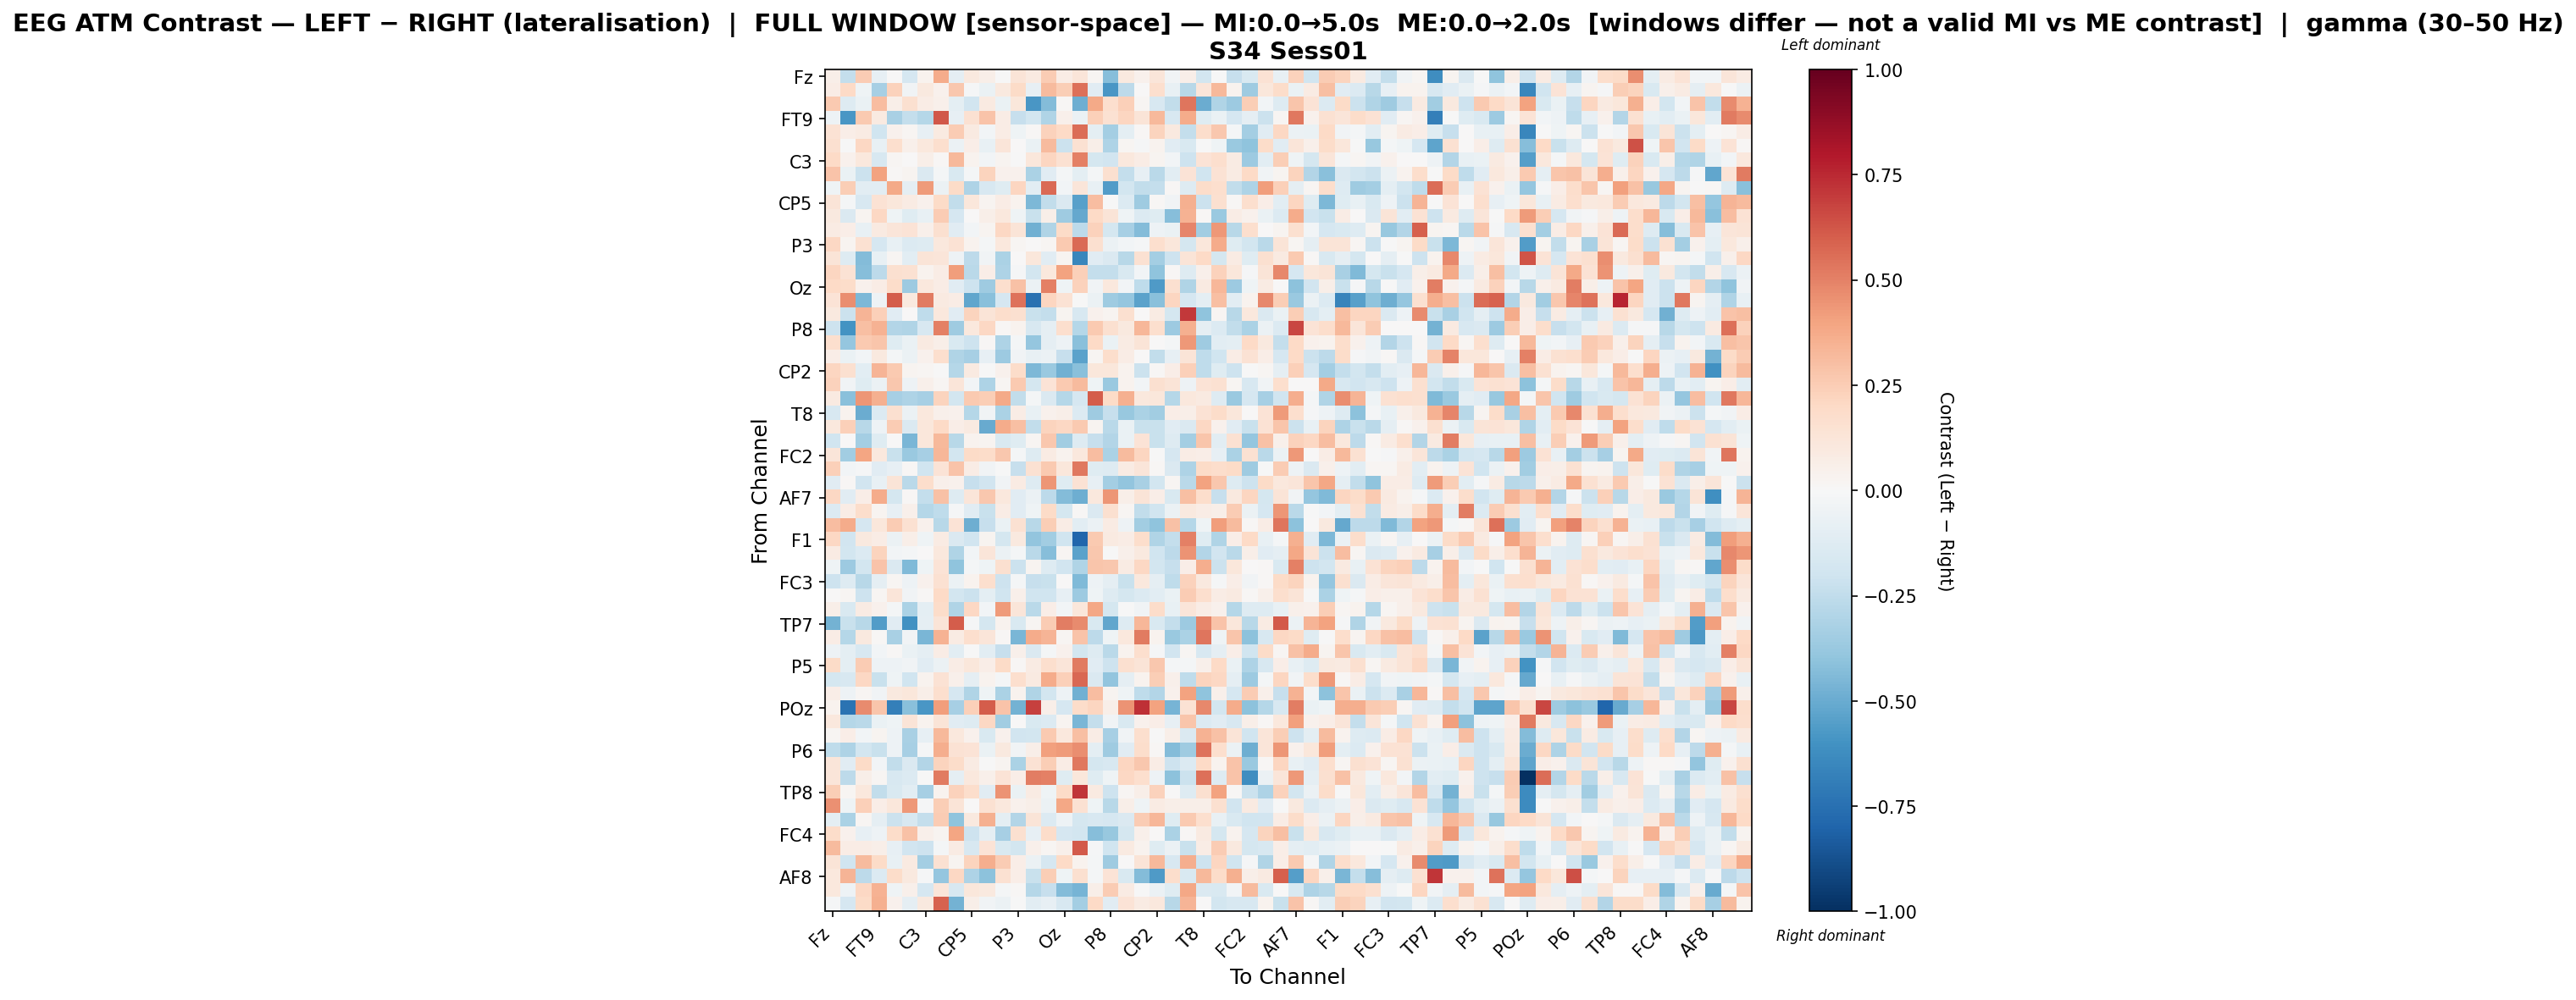

Source data for this figure (header and first rows):
, Fz, F3, F7, FT9, FC5, FC1, C3, T7, TP9, CP5, CP1, Pz, P3, P7, O1, Oz, O2, P4, P8, TP10, CP6, CP2, Cz
Fz, 0.06105, -0.2372, 0.2524, -0.07826, 0.0006961, -0.1646, 0.03638, 0.3695, -0.09004, 0.09771, 0.05497, -0.001806, 0.1259, 0.08598, 0.2502, 0.07585, 0.1213, 0.01719, -0.4233, 0.09674, 0.03917, 0.1203, -0.03719
F3, 0.07203, 0.197, -0.0436, -0.3332, 0.2317, -0.037, 0.09955, 0.03918, 0.2725, -0.01503, -0.06744, 0.09872, 0.1937, -0.0848, 0.3177, 0.2443, 0.5545, -0.1145, -0.5824, -0.2605, 0.003004, 0.1681, -0.07669
F7, 0.2586, -0.1304, -0.06269, 0.3064, 0.05523, 0.1586, 0.0762, 0.05355, -0.09818, -0.1886, 0.08951, -0.06409, 0.1149, -0.5786, -0.4352, 0.01437, -0.49, 0.3801, 0.1687, 0.2384, 0.01866, -0.162, -0.2467
FT9, -0.05307, -0.5827, 0.2592, 0.09127, -0.3245, -0.2387, -0.2866, 0.619, -0.08018, 0.1487, 0.2865, 0.07495, -0.2296, -0.1816, -0.2973, 0.05051, -0.06055, 0.2362, 0.1516, 0.2176, 0.1307, 0.322, -0.1634
FC5, 0.1469, 0.0651, 0.08571, -0.1985, 0.04187, 0.01933, -0.07907, 0.09053, 0.2512, 0.09134, -0.0282, 0.07158, -0.04686, 0.009342, 0.2342, 0.1974, 0.5564, -0.09856, -0.3364, -0.09555, 0.01005, 0.2237, 0.09412
FC1, 0.1566, -0.006642, 0.2034, -0.07791, 0.1676, 0.04765, 0.1045, 0.1689, -0.05573, 0.06721, -0.07667, 0.1205, 0.007095, -0.06774, 0.3191, -0.2175, 0.153, 0.05847, -0.3084, 0.01807, -0.008901, 0.03652, -0.111
C3, 0.1993, 0.03915, 0.1057, -0.1572, 0.01932, 0.004025, 0.05515, 0.01153, 0.3244, 0.03575, -0.03096, 0.02831, -0.00617, 0.115, 0.2127, 0.153, 0.5017, -0.1737, -0.193, 0.1017, 0.07753, 0.02464, -0.02856
T7, 0.2883, -0.07018, -0.2122, 0.4025, 0.008133, 0.0294, -0.1459, -0.02209, -0.155, -0.01816, 0.2225, 0.04575, 0.04033, -0.3202, -0.1167, -0.02118, -0.09439, -0.01717, 0.158, -0.2393, -0.08034, -0.2672, -0.1081
TP9, -0.04044, 0.2427, -0.1033, -0.1091, 0.3751, -0.08733, 0.4225, -0.05669, 0.1891, -0.3077, -0.1635, -0.1228, 0.2127, -0.1077, 0.5625, -0.02476, 0.1184, -0.07559, -0.5607, -0.184, -0.2477, -0.2369, 0.01324
CP5, 0.1324, -0.02025, -0.1602, 0.1416, 0.1146, 0.0809, 0.0392, 0.193, -0.2433, 0.1126, 0.03083, 0.07758, 0.03654, -0.4507, -0.2476, -0.1415, -0.5399, 0.3063, -0.0009225, -0.1381, -0.3579, 0.008854, -0.03469
CP1, 0.09898, -0.1407, 0.0296, 0.2093, -0.04608, -0.1181, -0.07337, 0.2531, -0.1712, 0.001549, 0.05482, 0.1082, -0.04683, -0.223, 0.05534, -0.3551, -0.5093, 0.2024, 0.1267, -0.04606, -0.137, -0.1238, -0.4277
Pz, 0.08426, 0.06761, -0.07299, 0.09174, 0.1195, 0.1351, 0.05211, 0.1578, -0.114, -0.02692, 0.03061, 0.2038, 0.1326, -0.4841, -0.3013, 0.1925, -0.2579, 0.2274, -0.1736, -0.3356, -0.437, -0.04767, -0.06285
P3, 0.2068, 0.02752, 0.1518, -0.17, -0.07116, -0.136, -0.1318, 0.1066, 0.147, 0.03145, -0.01601, 0.1061, 0.02168, 0.00181, 0.02173, 0.2642, 0.5692, 0.1626, -0.05881, -0.02376, -0.008369, 0.166, 0.1122
P7, 0.1271, -0.1312, -0.4359, -0.07216, 0.01621, -0.1089, 0.131, 0.1211, -0.04819, -0.2653, -0.03528, -0.3174, 0.005226, 0.1169, -0.1121, 0.02603, -0.6503, -0.1121, -0.141, -0.2762, 0.1509, -0.3402, -0.2042
O1, 0.2151, 0.1457, -0.4227, -0.2653, 0.1632, 0.1487, 0.03607, 0.07302, 0.4161, -0.2674, 0.06502, -0.3108, -0.008959, -0.1815, 0.1034, 0.4029, 0.2347, -0.2378, -0.2353, -0.1506, -0.03013, -0.4035, 0.009182
Oz, 0.202, 0.1863, 0.04154, 0.07561, 0.1853, -0.3635, 0.1054, 0.07058, -0.1109, -0.2038, -0.3561, 0.1695, 0.2955, -0.05611, 0.5037, -0.04624, 0.2326, -0.03152, 0.1035, -0.02811, -0.2541, -0.5688, 0.1632
O2, 0.1379, 0.4656, -0.4471, -0.0543, 0.6067, 0.09902, 0.5234, 0.09174, 0.07799, -0.5234, -0.4172, -0.1712, 0.5393, -0.7472, 0.2186, 0.1427, -0.0003495, -0.05879, -0.3539, -0.3892, -0.5368, -0.418, 0.2125
P4, 0.09785, -0.2122, 0.3413, 0.242, -0.1114, 7.040951023602292e-06, -0.256, 0.1052, -0.1122, 0.2201, 0.1259, 0.1727, 0.1578, -0.2229, -0.2364, 0.02507, -0.1586, 0.04535, 0.03099, 0.1592, 0.003075, 0.07928, -0.1728
P8, -0.2096, -0.6012, 0.2972, 0.3453, -0.2895, -0.3002, -0.1613, 0.5017, -0.3581, 0.1086, 0.2063, 0.008275, 0.03528, -0.1578, -0.08673, 0.1658, -0.2885, 0.259, 0.1584, 0.1007, 0.3283, 0.1718, -0.3645
TP10, 0.165, -0.3884, 0.2648, 0.2737, -0.1219, -0.06946, 0.09331, 0.06213, -0.1528, -0.204, 0.00947, -0.3069, -0.02298, -0.3854, -0.0866, -0.05048, -0.4186, 0.1957, -0.06749, 0.07862, 0.13, 0.00497, -0.01573
CP6, 0.0663, -0.06778, -0.02612, 0.09715, -0.01661, -0.05889, 0.04628, 0.1692, -0.3018, -0.3328, -0.08569, -0.3631, -0.03136, -0.07687, -0.06245, -0.2297, -0.539, 0.02125, 0.1768, 0.07372, 0.006819, -0.249, -0.07865
CP2, 0.2177, 0.1627, -0.1088, 0.339, 0.262, 0.0239, 0.01802, -0.001808, -0.2828, 0.08915, -0.006007, 0.04643, 0.1833, -0.4511, -0.3683, -0.4773, -0.4166, 0.1097, 0.1127, 0.03313, -0.2139, 0.01086, 0.06372
Cz, 0.2339, -0.03794, -0.1213, -0.05504, 0.268, -0.04753, 0.05075, 0.02317, 0.1213, -0.02886, -0.3071, 0.02202, 0.2619, -0.1726, 0.1405, 0.264, 0.3199, -0.0422, -0.3683, 0.03836, -0.02709, 0.1586, 0.1324
C4, 0.08908, -0.4148, 0.4441, 0.3568, -0.3339, -0.3095, -0.3292, 0.2233, -0.1858, 0.2632, 0.2451, 0.3761, -0.2428, -0.0198, -0.1424, -0.283, -0.1666, 0.6047, 0.1944, 0.356, 0.107, 0.1153, -0.2829
T8, -0.1616, 0.03287, -0.4966, -0.1363, 0.1631, -0.05761, 0.1044, 0.04913, 0.04166, -0.2813, -0.03134, -0.3196, 0.07759, -0.07774, 0.04302, 0.0597, -0.136, -0.3585, -0.2302, -0.3827, -0.3153, -0.3441, 0.06526
FT10, 0.105, 0.2404, -0.2758, -0.05407, 0.2554, -0.1446, 0.1124, 0.1964, 0.06844, 0.09003, -0.5014, 0.3718, 0.2999, -0.2462, 0.2262, 0.2107, 0.2594, 0.02449, -0.2701, -0.06903, -0.2197, -0.2227, -0.1108
FC6, -0.199, 0.005558, -0.3411, -0.1243, 0.004152, -0.4539, 0.1132, 0.3233, -0.2757, 0.03179, 0.02904, -0.1546, -0.1205, 0.0209, 0.2718, -0.3441, -0.1306, -0.2343, -0.2941, -0.06585, 0.1383, -0.2237, -0.1277
FC2, 0.1183, -0.3449, 0.3977, 0.1018, -0.2229, -0.3716, -0.3299, 0.3332, -0.1845, 0.1922, 0.1844, 0.267, -0.01945, -0.1295, 0.07972, 0.03753, 0.1024, 0.3077, -0.3167, 0.3191, 0.2185, -0.007682, -0.1669
F4, 0.2369, -0.02473, -0.01306, -0.113, -0.0848, 0.01002, -0.197, 0.1403, 0.2851, 0.0716, -0.03695, -0.004778, -0.2309, 0.1516, 0.2583, 0.111, 0.5298, -0.1247, -0.1288, 0.08589, 0.1233, 0.01519, -0.1408
F8, -0.1152, 0.01227, -0.1914, -0.07085, 0.1298, -0.2661, 0.173, 0.05044, 0.04484, -0.2318, -0.1877, -0.03497, 0.0843, -0.1259, 0.4388, -0.1184, 0.144, -0.08409, -0.3389, -0.3938, -0.3236, -0.1826, 0.02221
AF7, 0.2042, -0.1109, 0.06572, 0.3742, -0.1749, 0.009631, -0.2344, 0.2919, -0.1314, 0.1217, 0.2707, 0.1049, -0.1123, -0.05474, -0.2623, -0.4351, -0.4874, 0.1083, 0.4395, 0.06001, 0.1257, 0.06573, -0.1529
AF3, -0.1352, 0.07616, 0.1744, 0.02572, -0.07869, 0.05236, -0.2873, -0.2501, -0.01021, -0.116, -0.2217, 0.07441, -0.1151, -0.04094, 0.1894, -0.1786, 0.01104, -0.1465, 0.16, 0.02206, -0.2475, -0.2026, -0.06082
AFz, 0.3093, 0.3746, -0.1698, 0.1111, 0.2509, 0.1509, 0.03921, -0.2797, 0.1353, -0.4914, -0.2302, -0.06471, 0.1555, -0.2753, 0.25, 0.0778, -0.1089, -0.05997, 0.08029, -0.04817, -0.3477, -0.4028, 0.2925
F1, 0.2067, -0.1882, 0.09539, 0.07778, -0.05636, 0.06244, -0.04463, 0.08515, -0.142, -0.1944, 0.02657, -0.1782, 0.09527, -0.3929, -0.344, -0.1971, -0.7897, 0.2587, 0.09309, 0.07445, 0.1756, -0.302, -0.2376
F5, 0.08497, -0.1855, -0.1389, 0.2217, -0.02472, -0.0185, 0.004358, 0.108, -0.3024, -0.02709, 0.125, -0.0571, -0.0199, -0.2666, -0.4256, 0.01876, -0.5347, 0.2696, -0.004179, 0.05055, 0.09587, -0.1967, -0.2634
FT7, -0.0396, -0.364, -0.181, 0.2865, -0.1417, -0.4441, -0.04345, 0.1373, -0.4058, -0.02224, -0.03957, 0.1566, -0.2173, 0.02997, -0.1254, -0.1948, -0.2995, 0.2809, 0.2708, 0.08122, 0.2083, -0.1835, -0.2288
FC3, -0.2045, -0.1325, -0.2749, -0.09172, 0.02146, -0.04747, 0.0407, 0.1535, -0.05726, 0.03185, 0.1666, -0.2063, -0.01834, -0.2289, -0.2204, 0.002689, -0.4394, -0.04865, -0.08801, -0.2198, 0.1028, -0.08896, -0.2538
C1, 0.004967, 0.01882, -0.2039, 0.02116, 0.1208, -0.03833, 0.008119, 0.1963, -0.1855, -0.2121, -0.09702, -0.2024, 0.05101, -0.1961, -0.1969, -0.08338, -0.3643, -0.04241, -0.1312, -0.1731, -0.1345, -0.1083, -0.06844
C5, 0.05684, -0.1525, 0.08503, 0.04611, -0.02195, -0.3192, -0.09696, 0.1837, -0.2981, 0.207, -0.02498, 0.4287, 0.1181, -0.2711, 0.07027, -0.02691, 0.1105, 0.3892, -0.1724, -0.002339, -0.03429, 0.183, -0.07802
TP7, -0.4698, -0.2217, -0.2797, -0.5615, -0.1105, -0.6076, -0.09047, 0.1265, 0.6069, -0.009353, -0.1734, 0.03181, -0.1538, 0.0182, 0.2542, 0.5151, 0.4696, -0.1545, -0.5205, -0.1295, 0.3304, -0.1562, -0.2394
CP3, 0.07477, -0.2833, 0.09657, 0.01329, -0.3236, -0.03761, -0.4565, 0.3489, 0.08469, 0.1655, 0.1216, 0.0129, -0.4595, 0.3684, 0.3412, 0.02126, 0.2853, -0.2613, -0.04005, 0.1045, 0.5165, 0.03631, -0.3708
P1, -0.05221, -0.09727, -0.1617, -0.02417, 0.01301, -0.06918, -0.09209, 0.07168, -0.1055, -0.0008846, -0.108, -0.2331, 0.04742, -0.1442, -0.02136, 0.04214, -0.1862, -0.1309, -0.2661, 0.039, 0.1664, -0.01163, -0.1916
P5, 0.1886, -0.09555, 0.2551, -0.05342, -0.04859, -0.03557, -0.1144, -0.05893, 0.073, 0.1143, 0.06589, 0.1929, 0.0123, 0.07844, 0.1649, 0.123, 0.5168, -0.1169, -0.2082, 0.159, 0.1284, 0.2666, -0.01646
PO7, -0.1794, -0.1599, 0.2078, -0.2257, -0.0407, -0.1991, 0.03215, 0.1453, 0.0531, -0.09279, 0.03221, -0.01868, 0.1708, 0.08896, 0.3723, 0.2369, 0.5779, -0.1472, -0.393, -0.08712, 0.03133, 0.2424, 0.0472
PO3, 0.06906, -0.04805, 0.0193, -0.03886, 0.09485, 0.1136, 0.05519, 0.1718, -0.1656, -0.3042, -0.03928, -0.3125, 0.03339, -0.2991, -0.1806, -0.05007, -0.4817, 0.3084, 0.02637, -0.04415, -0.2548, -0.2928, 0.04271
POz, 0.03188, -0.7391, 0.4718, 0.2768, -0.6856, -0.4153, -0.5817, 0.4196, -0.3301, 0.241, 0.6042, 0.2852, -0.4703, 0.6815, 0.06187, -0.168, 0.1874, 0.2173, 0.05808, 0.4505, 0.7313, 0.4049, -0.4664
PO4, 0.1059, -0.2823, -0.2693, -0.06746, -0.04028, 0.1326, 0.03642, 0.128, -0.1109, -0.1283, 0.2109, -0.3465, 0.0005416, -0.1498, -0.1392, 0.02611, -0.455, -0.2377, -0.03245, -0.1486, 0.03921, 0.06962, -0.08481
PO8, 0.01985, 0.06966, -0.02738, 0.02614, -0.05365, -0.3214, -0.08222, 0.3269, 0.1051, 0.04585, -0.155, 0.04506, -0.189, -0.1874, 0.2613, 0.1044, 0.301, 0.07111, -0.3357, -0.03463, 0.1654, -0.003907, 0.05496
P6, -0.257, -0.306, -0.1858, -0.2221, -0.05284, -0.3289, -0.01438, 0.3649, 0.1473, 0.1383, -0.06862, 0.09487, -0.03364, 0.05794, 0.407, 0.4284, 0.4671, -0.0957, -0.3584, -0.1101, 0.1763, 0.01416, -0.4299
CPz, 0.1201, -0.1125, 0.195, -0.02797, -0.2469, -0.1433, -0.2924, 0.2251, 0.1828, 0.07887, -0.004357, 0.02375, -0.3142, 0.1447, 0.2486, 0.07532, 0.527, -0.1763, -0.161, 0.2165, 0.2662, 0.07359, -0.2068
CP4, 0.1206, -0.2616, 0.05924, 0.01595, -0.1583, -0.1365, -0.007716, 0.5217, -0.09229, 0.1091, 0.04701, 0.1398, 0.07008, 0.5152, 0.5022, -0.1174, 0.1155, -0.1211, -0.04078, 0.2082, 0.1706, -0.05408, -0.4119
TP8, 0.2492, 0.01916, 0.1078, -0.2426, -0.1555, -0.1088, -0.3344, 0.03337, 0.2315, 0.1764, -0.1162, 0.4453, -0.06482, 0.08295, -0.04144, 0.1952, 0.7119, 0.0925, -0.2079, 0.02311, 0.05792, 0.2312, 0.003156
C6, 0.4568, -0.04558, 0.2391, 0.06297, 0.1142, 0.4298, -0.01438, 0.2455, 0.1324, 0.007518, 0.1512, 0.1016, 0.04624, 0.05587, -0.05903, 0.3881, 0.1523, -0.04528, -0.2802, 0.05841, -0.04355, 0.07977, 0.05719
C2, -0.1003, -0.3159, 0.02265, -0.08737, -0.2162, -0.1585, -0.2404, 0.2556, -0.4003, 0.101, 0.3538, -0.0997, -0.2917, 0.127, -0.1364, -0.0539, -0.1769, -0.1566, -0.1693, -0.144, 0.2508, 0.3321, -0.1174
FC4, 0.1816, 0.03978, -0.08583, -0.04793, 0.1812, 0.2953, 0.05158, 0.02723, 0.3911, -0.2102, -0.0934, -0.3331, 0.1563, -0.08235, 0.1817, -0.1647, -0.18, -0.4248, -0.3804, -0.1765, 0.04981, 0.00163, -0.3192
FT8, 0.3174, 0.07091, 0.07621, 0.05728, -0.08476, -0.188, -0.2084, -0.02267, 0.08316, -0.1579, 0.135, -0.1494, -0.1849, 0.04933, 0.01719, 0.05176, 0.6149, -0.01532, -0.2005, 0.09133, 0.03252, -0.1196, -0.05601
F6, 0.1265, -0.197, 0.3133, 0.1936, -0.07512, 0.08743, -0.3372, 0.1561, 0.02552, 0.2205, 0.3648, 0.2526, 0.06751, -0.06208, -0.1686, 0.1999, 0.03255, -0.0216, -0.3537, 0.006613, 0.1259, 0.3254, -0.1577
AF8, 0.1064, 0.3398, -0.2599, -0.1354, 0.1823, 0.09851, -0.01045, -0.3899, 0.2094, -0.3122, -0.4076, 0.1537, 0.06268, -0.221, 0.2437, -0.04474, 0.1636, -0.01625, 0.1364, -0.1547, -0.4316, -0.5672, 0.1785
AF4, 0.1076, -0.04768, 0.2047, 0.3501, -0.04513, 0.05195, -0.1702, 0.1214, -0.1635, 0.1107, 0.09767, -0.01823, 0.01283, -0.2826, -0.2325, -0.4342, -0.4687, 0.05942, 0.2552, 0.07871, -0.002503, -0.05487, -0.1199
F2, -0.009516, -0.1705, 0.1943, 0.3554, 0.04563, -0.0929, 0.09685, 0.5914, -0.4758, 0.06043, -0.03249, -0.05912, -0.001932, -0.1044, -0.08423, -0.1619, -0.3365, 0.1977, -0.1108, 0.1385, 0.08167, 0.1061, -0.2791
